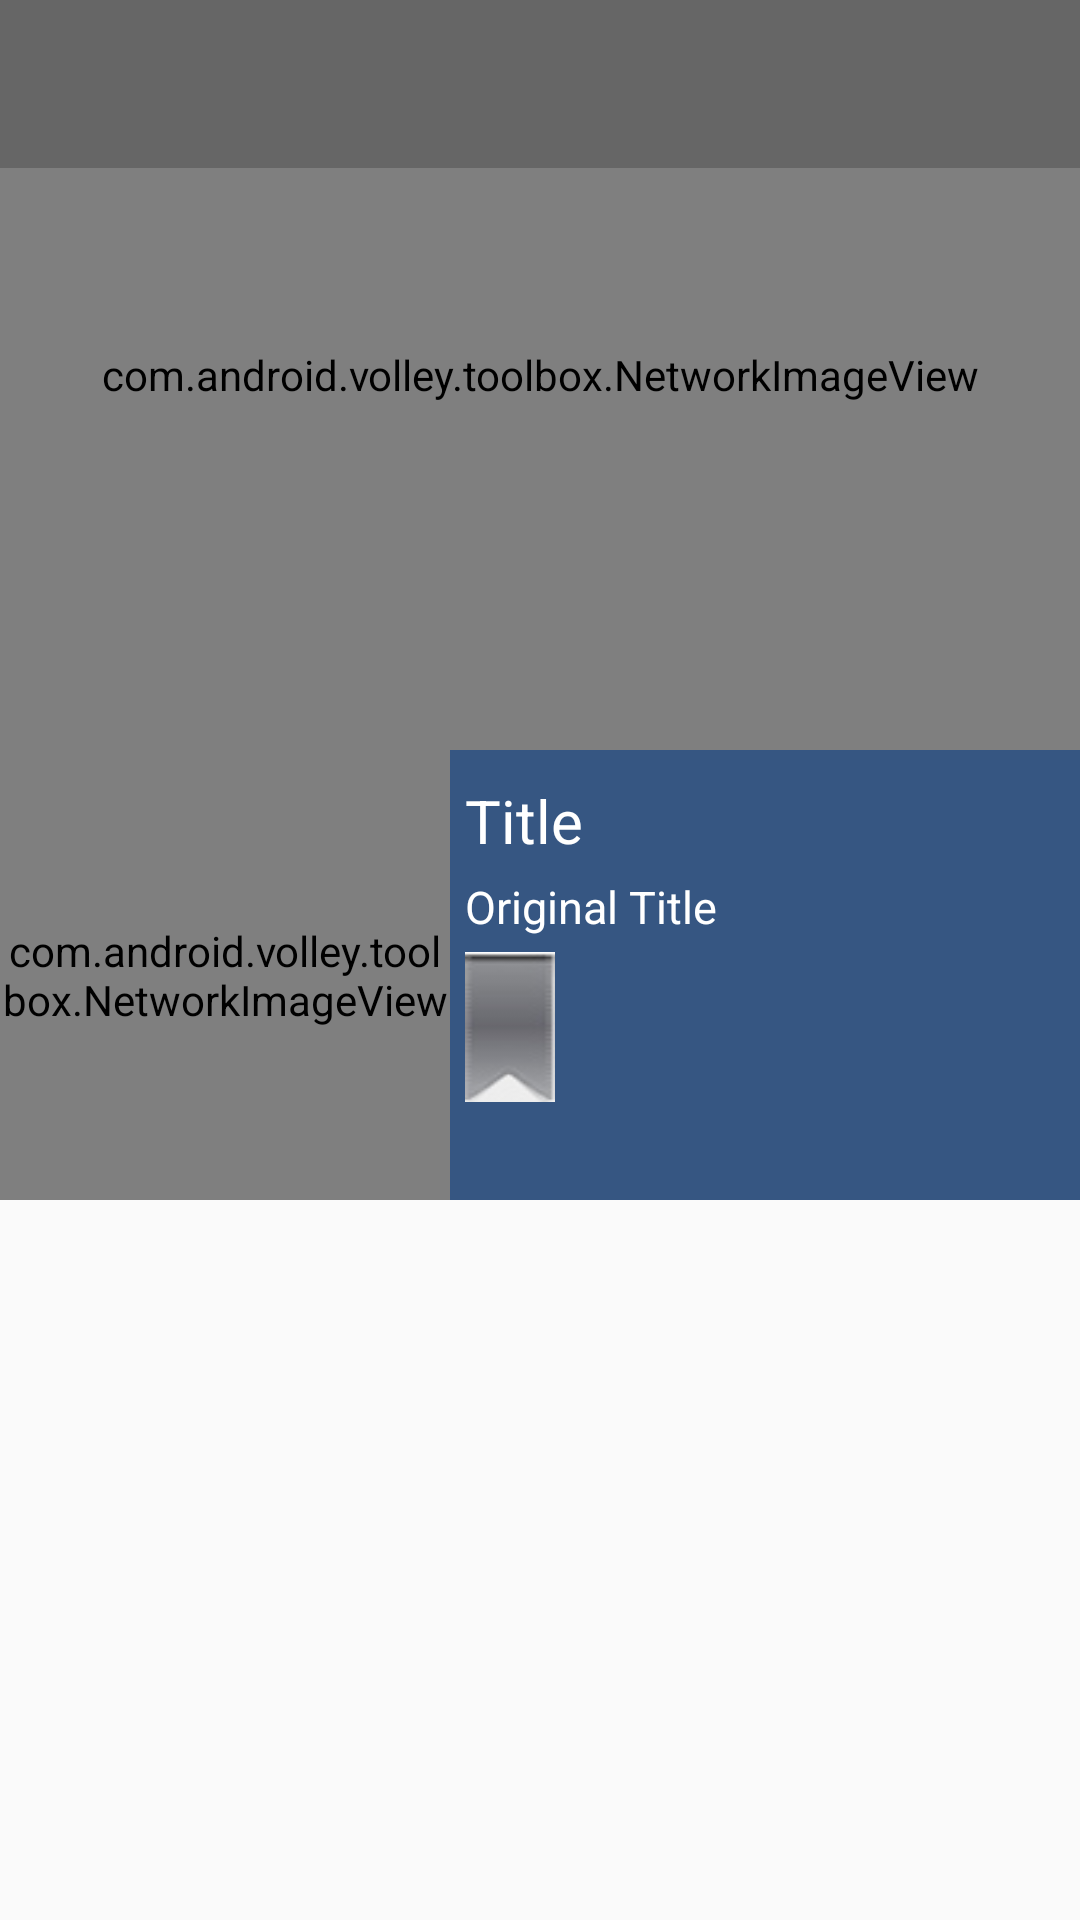

Android layout source for this screen:
<!-- AndroidManifest.xml: application theme AppTheme -->
<!-- res/layout/activity_movie_details.xml -->
<?xml version="1.0" encoding="utf-8"?>
<RelativeLayout
    xmlns:android="http://schemas.android.com/apk/res/android"
    xmlns:app="http://schemas.android.com/apk/res-auto"
    xmlns:tools="http://schemas.android.com/tools"
    android:layout_width="match_parent"
    android:layout_height="match_parent"
    android:fitsSystemWindows="true"
    tools:context="com.grab.movielib.MovieDetails">

    <include layout="@layout/content_movie_details"/>

    <android.support.v7.widget.Toolbar
        android:id="@+id/toolbar"
        android:layout_width="match_parent"
        android:layout_height="wrap_content"
        app:theme="@style/TransperantToolbar"/>
</RelativeLayout>
<!-- res/layout/content_movie_details.xml (included above) -->
<?xml version="1.0" encoding="utf-8"?>
<RelativeLayout
    xmlns:android="http://schemas.android.com/apk/res/android"
    xmlns:tools="http://schemas.android.com/tools"
    xmlns:app="http://schemas.android.com/apk/res-auto"
    android:layout_width="match_parent"
    android:layout_height="match_parent"
    app:layout_behavior="@string/appbar_scrolling_view_behavior"
    tools:showIn="@layout/activity_movie_details"
    tools:context="com.grab.movielib.MovieDetails">
    <com.android.volley.toolbox.NetworkImageView
        android:layout_width="match_parent"
        android:layout_height="250dp"
        android:id="@+id/movie_backdrop"
        android:layout_alignParentLeft="true"
        android:layout_alignParentStart="true"
        android:layout_alignParentRight="true"
        android:layout_alignParentTop="true"
        android:scaleType="centerCrop"/>

    <RelativeLayout
        android:id="@+id/movie_desc"
        android:layout_width="match_parent"
        android:layout_height="wrap_content"
        android:layout_below="@id/movie_backdrop"
        android:background="@color/colorDetailBg">
    <com.android.volley.toolbox.NetworkImageView
        android:layout_width="150dp"
        android:layout_height="150dp"
        android:id="@+id/movie_poster"
        android:layout_alignParentLeft="true"
        android:layout_alignParentStart="true"
        android:transitionName="movie_poster"
        android:scaleType="centerCrop"/>
    <TextView
        android:id="@+id/movie_title"
        android:layout_width="wrap_content"
        android:layout_height="wrap_content"
        android:textColor="@color/colorWhite"
        android:textSize="20dp"
        android:text="Title"
        android:layout_toRightOf="@id/movie_poster"
        android:layout_marginTop="10dp"
        android:layout_marginLeft="5dp"
        android:maxLength="20"/>

    <TextView
        android:id="@+id/movie_original_title"
        android:layout_width="wrap_content"
        android:layout_height="wrap_content"
        android:textColor="@color/colorWhite"
        android:textSize="15dp"
        android:text="Original Title"
        android:layout_toRightOf="@id/movie_poster"
        android:layout_below="@id/movie_title"
        android:layout_marginTop="5dp"
        android:layout_marginLeft="5dp"/>
    <ImageView
        android:id="@+id/movie_favorite"
        android:layout_width="30dp"
        android:layout_height="50dp"
        android:background="@drawable/bookmark"
        android:layout_toRightOf="@id/movie_poster"
        android:layout_below="@id/movie_original_title"
        android:layout_marginTop="5dp"
        android:layout_marginLeft="5dp"
        android:scaleType="fitXY"/>

    </RelativeLayout>

    <TextView
        android:id="@+id/movie_overview"
        android:layout_width="wrap_content"
        android:layout_height="wrap_content"
        android:layout_below="@id/movie_desc"
        android:layout_margin="5dp"
        android:textColor="@android:color/black"
        android:textSize="14dp"/>

</RelativeLayout>
<!-- resources referenced by this layout -->
<resources>
  <color name="colorDetailBg">#FF365682</color>
  <color name="colorWhite">#FFFFFF</color>
  <!-- drawable bookmark: png bitmap (drawable-v21, 2708 bytes) -->
  <style name="TransperantToolbar" parent="@style/ThemeOverlay.AppCompat.Dark.ActionBar">
          <item name="android:windowActionBarOverlay">true</item>
          <item name="windowActionBarOverlay">true</item>
          <item name="android:background">@color/colorTransparent</item>
          <item name="android:textViewStyle">@style/TextViewStyle</item>
          <item name="android:titleTextStyle">@style/ActionBarStyle.Transparent.TitleTextStyle</item>
      </style>
  <style name="AppTheme" parent="Theme.AppCompat.Light.NoActionBar">
          
          <item name="colorPrimary">@color/colorPrimary</item>
          <item name="colorPrimaryDark">@color/colorPrimaryDark</item>
          <item name="colorAccent">@color/colorAccent</item>
      </style>
  <color name="colorTransparent">#33000000</color>
  <style name="TextViewStyle">
          <item name="android:textColor">@android:color/white</item>
          <item name="android:background">@color/colorFullTransparent</item>
      </style>
  <style name="ActionBarStyle.Transparent.TitleTextStyle" parent="@android:style/TextAppearance.Holo.Widget.ActionBar.Title">
          <item name="android:textColor">@android:color/white</item>
      </style>
  <color name="colorPrimary">#3F51B5</color>
  <color name="colorPrimaryDark">#303F9F</color>
  <color name="colorAccent">#FF4081</color>
  <color name="colorFullTransparent">#00000000</color>
</resources>
